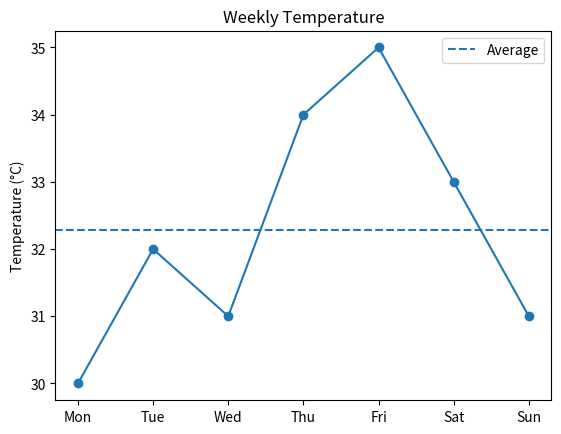

Recreate this plot in Python.
import matplotlib.pyplot as plt

days = ["Mon", "Tue", "Wed", "Thu", "Fri", "Sat", "Sun"]
temperature = [30, 32, 31, 34, 35, 33, 31]

plt.plot(days, temperature, marker="o")

plt.axhline(
    sum(temperature) / len(temperature),
    linestyle="--",
    label="Average"
)

plt.title("Weekly Temperature")
plt.ylabel("Temperature (°C)")
plt.legend()

plt.show()
